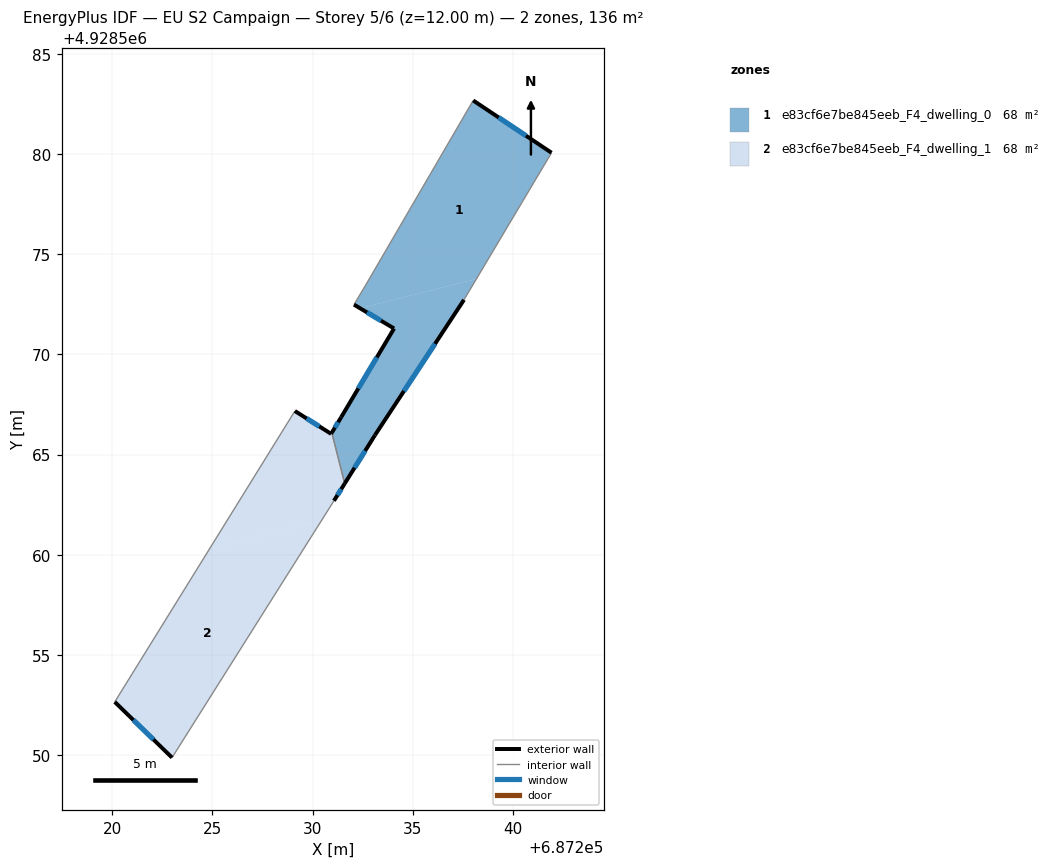
=== STOREY PLAN SPEC (per zone: floor XY polygon, exterior-wall plan segments, windows/doors) ===
zone 1: e83cf6e7be845eeb_F4_dwelling_0  (67.8 m²)
  floor: (687233.12, 4928565.97) (687237.56, 4928572.72) (687238.18, 4928573.77) (687232.38, 4928572.30) (687234.07, 4928571.29) (687231.43, 4928566.87) (687230.97, 4928566.09) (687231.61, 4928563.56)
  floor: (687238.18, 4928573.77) (687241.93, 4928580.07) (687238.02, 4928582.67) (687232.68, 4928573.50) (687232.07, 4928572.49) (687232.38, 4928572.30)
  exterior wall: (687238.02, 4928582.67) – (687241.93, 4928580.07)  [4.7 m]
    window: (687239.29, 4928581.83) – (687240.66, 4928580.91)  [1.7 m²]
  exterior wall: (687237.56, 4928572.72) – (687233.12, 4928565.97)  [8.1 m]
    window: (687236.12, 4928570.53) – (687234.56, 4928568.17)  [3.0 m²]
  exterior wall: (687233.12, 4928565.97) – (687231.61, 4928563.56)  [2.9 m]
    window: (687232.63, 4928565.19) – (687232.10, 4928564.34)  [1.0 m²]
  exterior wall: (687230.96, 4928566.09) – (687231.43, 4928566.87)  [0.9 m]
    window: (687231.12, 4928566.34) – (687231.28, 4928566.61)  [0.3 m²]
  exterior wall: (687231.43, 4928566.87) – (687234.07, 4928571.29)  [5.2 m]
    window: (687232.29, 4928568.31) – (687233.21, 4928569.85)  [1.9 m²]
  exterior wall: (687234.07, 4928571.29) – (687232.07, 4928572.49)  [2.3 m]
    window: (687233.42, 4928571.68) – (687232.72, 4928572.10)  [0.9 m²]
  interior walls: 4
zone 2: e83cf6e7be845eeb_F4_dwelling_1  (67.8 m²)
  floor: (687222.99, 4928549.88) (687230.44, 4928561.69) (687224.85, 4928560.28) (687220.13, 4928552.66)
  floor: (687230.44, 4928561.69) (687231.07, 4928562.70) (687231.61, 4928563.56) (687230.97, 4928566.09) (687230.93, 4928566.04) (687229.12, 4928567.17) (687224.85, 4928560.28)
  exterior wall: (687222.99, 4928549.88) – (687220.13, 4928552.66)  [4.0 m]
    window: (687222.06, 4928550.78) – (687221.06, 4928551.75)  [1.5 m²]
  exterior wall: (687229.12, 4928567.17) – (687230.93, 4928566.04)  [2.1 m]
    window: (687229.71, 4928566.80) – (687230.34, 4928566.41)  [0.8 m²]
  exterior wall: (687230.93, 4928566.04) – (687230.96, 4928566.09)  [0.1 m]
  exterior wall: (687231.61, 4928563.56) – (687231.07, 4928562.70)  [1.0 m]
    window: (687231.43, 4928563.28) – (687231.24, 4928562.98)  [0.4 m²]
  interior walls: 3

=== DERIVED (storey summary) ===
Building: EU S2 Campaign
Storey: 5 of 6  (floor level z = 12.00 m)
Storey gross floor area: 135.6 m²
Zones on this storey: 2
  - e83cf6e7be845eeb_F4_dwelling_0: floor 67.8 m²; exterior wall 24.0 m (72.1 m²); 6 window(s) 8.8 m²; WWR 12.2%
  - e83cf6e7be845eeb_F4_dwelling_1: floor 67.8 m²; exterior wall 7.2 m (21.6 m²); 3 window(s) 2.6 m²; WWR 12.1%
Zone adjacency (shared interzone walls):
  - e83cf6e7be845eeb_F4_dwelling_0 ↔ e83cf6e7be845eeb_F4_dwelling_1